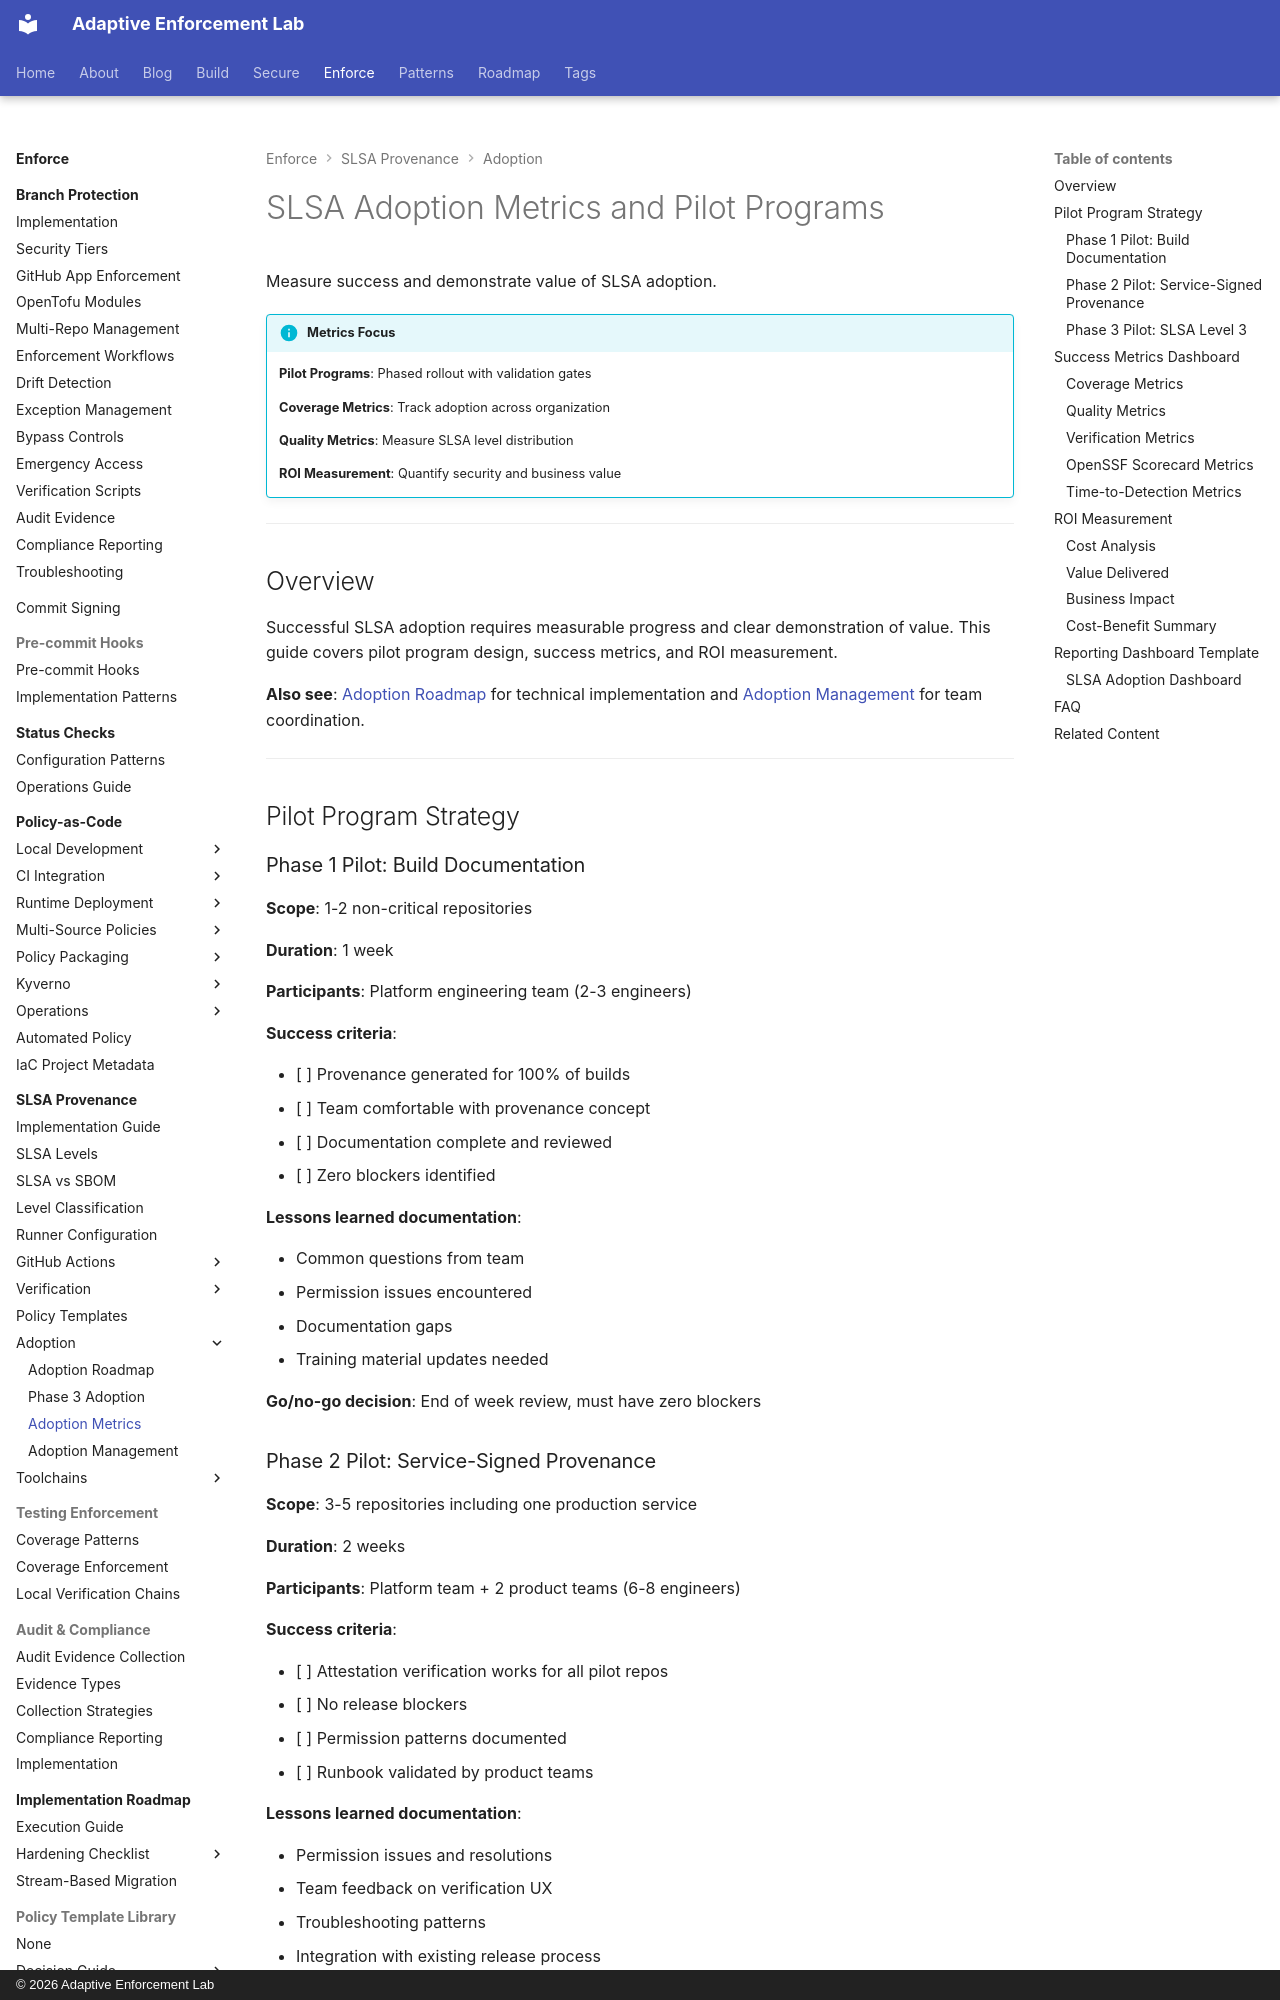

repository: adaptive-enforcement-lab/adaptive-enforcement-lab-com · page: enforce/slsa-provenance/adoption-metrics/index.html · generator: mkdocs · copyright: © 2026 Adaptive Enforcement Lab

---
title: SLSA Adoption Metrics and Pilot Programs
tags:
  - slsa
  - provenance
  - supply-chain
  - security
  - attestation
  - metrics
  - roi
  - operators
  - security-teams
description: >-
  SLSA adoption metrics and pilot programs: track coverage, quality, and verification success. Measure ROI with security improvements, compliance benefits, and operational efficiency gains.
provenance: human
---
# SLSA Adoption Metrics and Pilot Programs

Measure success and demonstrate value of SLSA adoption.

!!! info "Metrics Focus"
    **Pilot Programs**: Phased rollout with validation gates

    **Coverage Metrics**: Track adoption across organization

    **Quality Metrics**: Measure SLSA level distribution

    **ROI Measurement**: Quantify security and business value

---

## Overview

Successful SLSA adoption requires measurable progress and clear demonstration of value. This guide covers pilot program design, success metrics, and ROI measurement.

**Also see**: [Adoption Roadmap](adoption-roadmap.md) for technical implementation and [Adoption Management](adoption-management.md) for team coordination.

---

## Pilot Program Strategy

### Phase 1 Pilot: Build Documentation

**Scope**: 1-2 non-critical repositories

**Duration**: 1 week

**Participants**: Platform engineering team (2-3 engineers)

**Success criteria**:

- [ ] Provenance generated for 100% of builds
- [ ] Team comfortable with provenance concept
- [ ] Documentation complete and reviewed
- [ ] Zero blockers identified

**Lessons learned documentation**:

- Common questions from team
- Permission issues encountered
- Documentation gaps
- Training material updates needed

**Go/no-go decision**: End of week review, must have zero blockers

### Phase 2 Pilot: Service-Signed Provenance

**Scope**: 3-5 repositories including one production service

**Duration**: 2 weeks

**Participants**: Platform team + 2 product teams (6-8 engineers)

**Success criteria**:

- [ ] Attestation verification works for all pilot repos
- [ ] No release blockers
- [ ] Permission patterns documented
- [ ] Runbook validated by product teams

**Lessons learned documentation**:

- Permission issues and resolutions
- Team feedback on verification UX
- Troubleshooting patterns
- Integration with existing release process

**Go/no-go decision**: End of week 2, requires sign-off from product team leads
